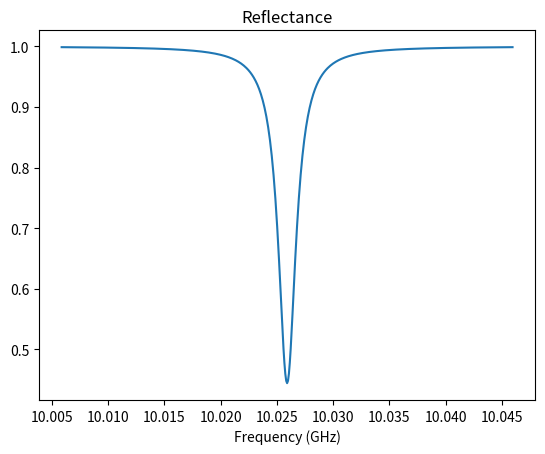
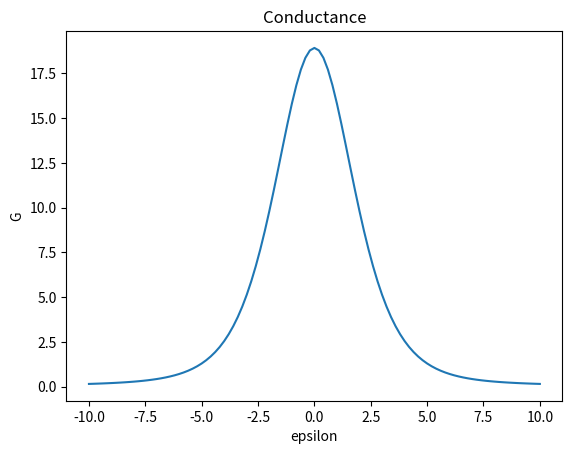
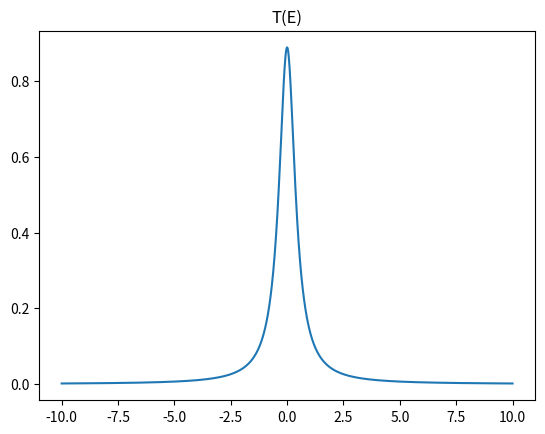
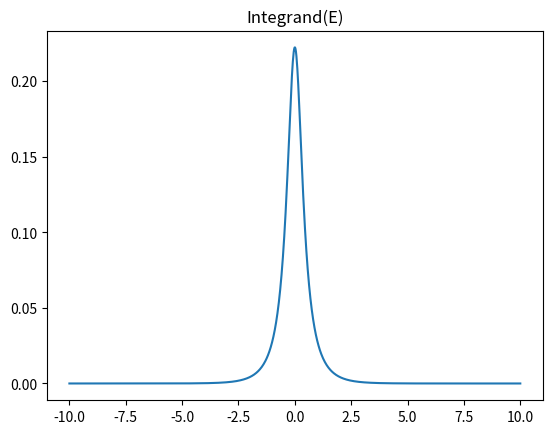
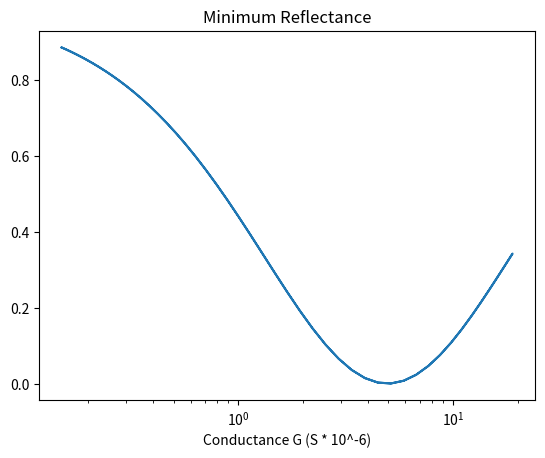
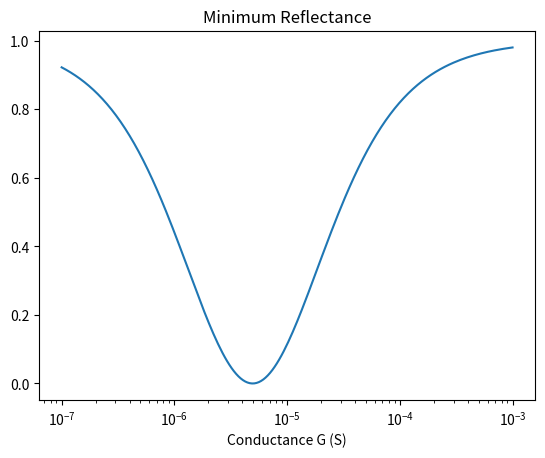
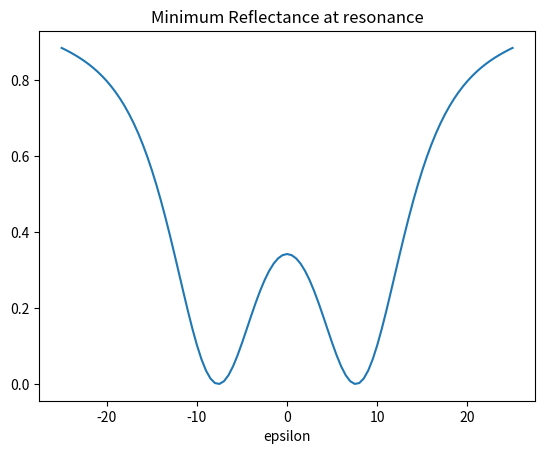

Here is the Python script that generated these plots, in order:
# -*- coding: utf-8 -*-
"""
Created on Wed Apr  5 12:00:58 2023

[redacted]
"""

import numpy as np

import matplotlib.pyplot as plt

import scipy.integrate as integrate
# from scipy import inf
import scipy.special as special

L = 500E-12  # H
C = 500E-15  # F
C_c = 5E-15  # F
G = 1E-6  # S
Z_0 = 50  # Ohm

omega_res = 1 / np.sqrt(L * (C + C_c))  # s^-1

kappa_c = (Z_0 * omega_res ** 2 * C_c ** 2) / C
kappa_QD = G / (C + C_c)
delomega_QD = omega_res * 1E-3
R_i = 1 / G  # Ohm
kappa_i = 0.7e6 * 2*np.pi* C
kappa_tot = kappa_c + kappa_QD + kappa_i


def Reflectance(omega):
    R = (1 - ((kappa_QD + kappa_i) * kappa_c) / ((kappa_tot / 2) ** 2 + (omega - omega_res - delomega_QD) ** 2))
    return R


x_omega = np.linspace((.999) * omega_res, (1.003) * omega_res, 501)

fig, ax = plt.subplots()
ax.plot(x_omega*1e-9/(2*np.pi), Reflectance(x_omega))
ax.set_title('Reflectance')
ax.set_xlabel('Frequency (GHz)')

print(Reflectance(x_omega[250]))

e = 1.602E-19
h = 6.626E-34
hbar = h / (2 * np.pi)
k_B = 1.38E-23

T = 10E-3

kT = k_B * T / e

Gam_L = 0.25E-6  # eV
Gam_R = 0.5E-6  # eV
alpha = 0.03
V_G0 = 6
V_G = 6.01
epsilon = alpha * (V_G - V_G0) * 0
epsilon_array = np.linspace(-10, 10, 101)




def dFdE(E):
    return 1 / (1 + np.exp(E)) * 1 / (1 + np.exp(-1 * E))


def TFunc(E):
    return ((Gam_L * Gam_R)/kT**2) / ((E - epsilon)**2 + ((Gam_L + Gam_R)**2 / (4*kT**2)))


def integrand(E):
    return (dFdE(E) * TFunc(E))


# def integrnd(E):
#    (np.exp(E/(k_B*T))/((k_B*T) * (1 + np.exp(E/(k_B*T)))**2))*((Gam_L*Gam_R)/(E - epsilon + 1j*(Gam_L+Gam_R)/2) * (1)/(E - epsilon - 1j*(Gam_L+Gam_R)/2))

G_omega = integrate.quad(integrand, -10, 10)
G_DC = []
for epsilon in epsilon_array:
    G_DC.append(integrate.quad(integrand, -10, 10)[0])

G_DC = np.array(G_DC)


epsilon_array2 = np.linspace(-25, 25, 101)

G_DC2 = []
for epsilon in epsilon_array:
    G_DC2.append(integrate.quad(integrand, -10, 10)[0])

G_DC2 = np.array(G_DC2)



fig = plt.figure()
plt.plot(epsilon_array, G_DC*2*e**2/h*1e6)
plt.title('Conductance')
plt.xlabel('epsilon')
plt.ylabel('G')
plt.show()



fig2 = plt.figure()
E_array = np.linspace(-10, 10, 1000)
epsilon = 0
plt.plot(E_array, TFunc(E_array))
plt.title('T(E)')
plt.show()


# fig2, ax2 = plt.subplots()
# ax2.plot(E_array, TFunc(E_array))
#
# fig3, ax3 = plt.subplots()
# ax3.plot(E_array, dFdE(E_array))

fig4, ax4 = plt.subplots()
ax4.plot(E_array, integrand(E_array))
ax4.set_title('Integrand(E)')

R_pk = np.empty(len(G_DC))
for i in range(len(G_DC)):
    kappa_QD = G_DC[i]*2*e**2/h / C
    R_i = 1 / G_DC[i]*2*e**2/h  # Ohm
    kappa_i = 0.7e6 * 2*np.pi* C
    kappa_tot = kappa_c + kappa_QD + kappa_i
    
    R_temp = np.empty(len(x_omega))
    for k in range(len(x_omega)):
        R_temp[k] = Reflectance(x_omega[k])
    R_pk[i] = min(R_temp)
    
fig5, ax5 = plt.subplots()
ax5.plot(G_DC*2*e**2/h*1e6, R_pk)

G_Arr = np.logspace(-7,-3,200)

R_pk2 = np.empty(len(G_Arr))
for i in range(len(G_Arr)):
    kappa_QD = G_Arr[i] / C
    R_i = 1 / G_Arr[i]  # Ohm
    kappa_i = 0.7e6 * 2*np.pi* C
    kappa_tot = kappa_c + kappa_QD + kappa_i
    
    R_temp = np.empty(len(x_omega))
    for k in range(len(x_omega)):
        R_temp[k] = Reflectance(x_omega[k])
    R_pk2[i] = min(R_temp)

ax5.set_xscale('log')
ax5.set_title('Minimum Reflectance')
ax5.set_xlabel('Conductance G (S * 10^-6)')

fig6, ax6 = plt.subplots()
ax6.plot(G_Arr, R_pk2)

ax6.set_title('Minimum Reflectance')
ax6.set_xlabel('Conductance G (S)')
ax6.set_xscale('log')

Refl_Eps = np.empty(len(epsilon_array2))
for i in range(len(G_DC2)):
    kappa_QD = G_DC[i]*2*e**2/h / C
    R_i = 1 / G_DC[i]*2*e**2/h  # Ohm
    kappa_i = 0.7e6 * 2*np.pi* C
    kappa_tot = kappa_c + kappa_QD + kappa_i
    #Refl_Eps[i] = Reflectance(x_omega[250])
    
    R_temp = np.empty(len(x_omega))
    for k in range(len(x_omega)):
        R_temp[k] = Reflectance(x_omega[k])
    Refl_Eps[i] = min(R_temp)
    
fig7, ax7 = plt.subplots() 
ax7.plot(epsilon_array2, Refl_Eps)
ax7.set_title('Minimum Reflectance at resonance')
ax7.set_xlabel('epsilon')

    